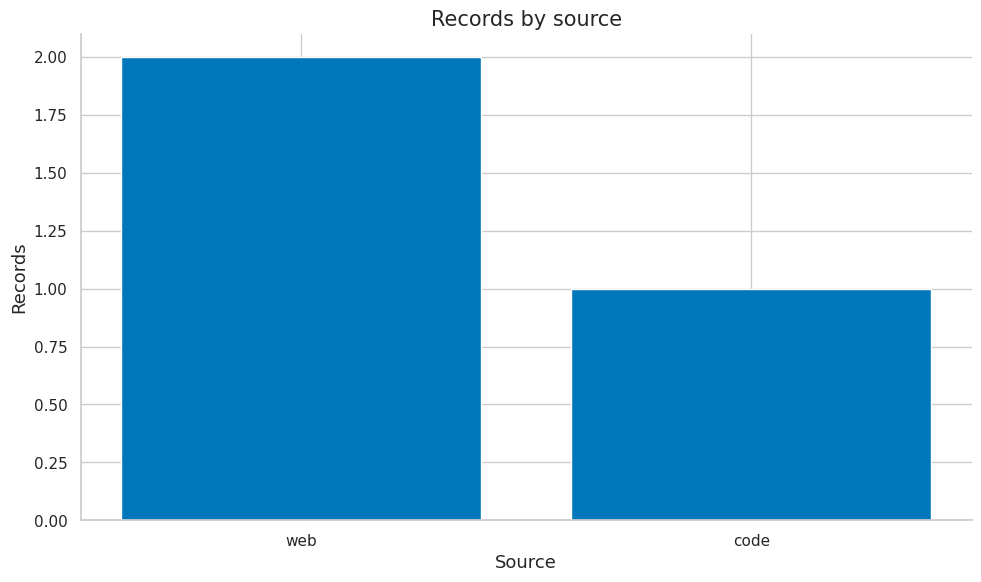
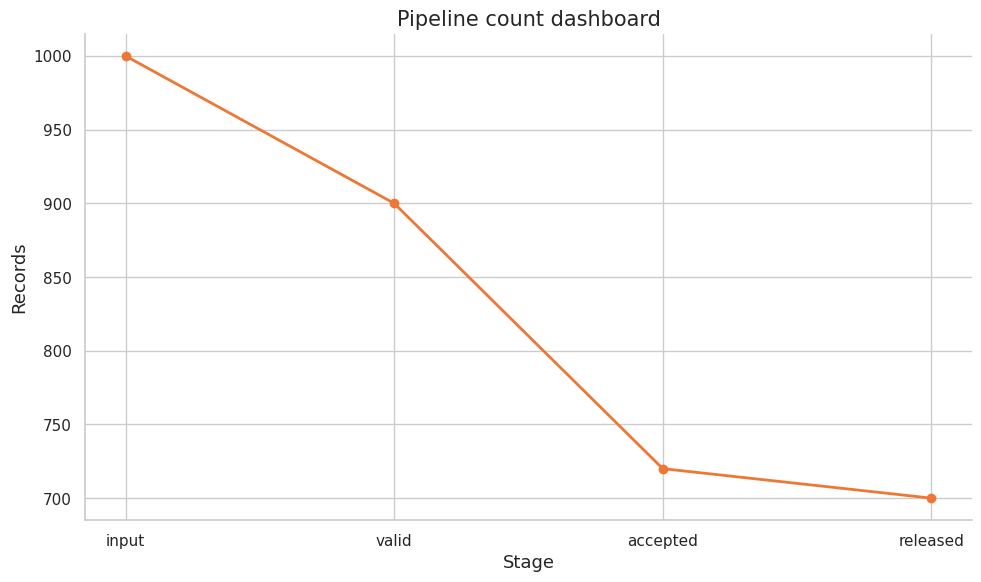

Reproduce these figures in Python, in order.
import numpy as np
import matplotlib.pyplot as plt
import matplotlib as mpl

try:
    import seaborn as sns
    sns.set_theme(style="whitegrid", palette="colorblind")
    HAS_SNS = True
except ImportError:
    plt.style.use("seaborn-v0_8-whitegrid")
    HAS_SNS = False

mpl.rcParams.update({
    "figure.figsize":    (10, 6),
    "figure.dpi":         120,
    "font.size":           13,
    "axes.titlesize":      15,
    "axes.labelsize":      13,
    "xtick.labelsize":     11,
    "ytick.labelsize":     11,
    "legend.fontsize":     11,
    "legend.framealpha":   0.85,
    "lines.linewidth":      2.0,
    "axes.spines.top":     False,
    "axes.spines.right":   False,
    "savefig.bbox":       "tight",
    "savefig.dpi":         150,
})
np.random.seed(42)
print("Plot setup complete.")

import json
import math
import hashlib
import re
from collections import Counter, defaultdict

COLORS = {
    "primary":   "#0077BB",
    "secondary": "#EE7733",
    "tertiary":  "#009988",
    "error":     "#CC3311",
    "neutral":   "#555555",
    "highlight": "#EE3377",
}

def stable_hash(value):
    if not isinstance(value, str):
        value = json.dumps(value, sort_keys=True, ensure_ascii=False)
    return hashlib.sha256(value.encode("utf-8")).hexdigest()

def token_count(text):
    return len(re.findall(r"\S+", text))

def check_true(name, condition):
    ok = bool(condition)
    print(f"{'PASS' if ok else 'FAIL'} - {name}")
    return ok

def check_close(name, value, expected, tol=1e-6):
    ok = np.allclose(value, expected, atol=tol, rtol=tol)
    print(f"{'PASS' if ok else 'FAIL'} - {name}: value={value}, expected={expected}")
    return ok

def normalize_text(text):
    text = text.replace("\r\n", "\n").replace("\r", "\n")
    text = re.sub(r"[ \t]+", " ", text)
    return text.strip()

def shingle(text, n=5):
    toks = re.findall(r"\w+", text.lower())
    return {" ".join(toks[i:i+n]) for i in range(max(0, len(toks)-n+1))}

def jaccard(a, b):
    return len(a & b) / max(1, len(a | b))

print("Pipeline helpers ready.")

records = [
    {"id": "a", "text": "clean educational text about linear algebra", "source": "web", "license": "cc"},
    {"id": "b", "text": "code example def add(a, b): return a + b", "source": "code", "license": "mit"},
    {"id": "c", "text": "short", "source": "web", "license": "unknown"},
]
print("record count", len(records))
print("token counts", [token_count(r["text"]) for r in records])
check_true("all records have text", all("text" in r for r in records))

ids = [stable_hash({"text": r["text"], "source": r["source"]})[:12] for r in records]
print("stable ids", ids)
check_true("ids are unique", len(set(ids)) == len(ids))

lengths = np.array([token_count(r["text"]) for r in records])
accepted = lengths >= 4
rate = accepted.mean()
token_rate = lengths[accepted].sum() / lengths.sum()
print("document acceptance", rate)
print("token acceptance", token_rate)
check_true("token and document rates can differ", abs(rate - token_rate) > 0)

source_counts = Counter(r["source"] for r in records)
fig, ax = plt.subplots()
ax.bar(list(source_counts), list(source_counts.values()), color=COLORS["primary"])
ax.set_title("Records by source")
ax.set_xlabel("Source")
ax.set_ylabel("Records")
fig.tight_layout()
plt.show()
print("source counts", dict(source_counts))

domains = ["web", "code", "books"]
alpha = np.array([0.5, 0.3, 0.2])
draws = np.random.choice(domains, size=1000, p=alpha)
freq = Counter(draws)
print(freq)
check_true("all domains sampled", set(freq) == set(domains))

def split_for_id(identifier):
    bucket = int(stable_hash(identifier), 16) % 100
    return "train" if bucket < 90 else "validation" if bucket < 95 else "test"
splits = [split_for_id(r["id"]) for r in records]
print(splits)
check_true("split assigned for each record", len(splits) == len(records))

lengths = [3, 5, 4, 7, 2]
capacity = 8
packs, current = [], []
used = 0
for length in lengths:
    if used + length > capacity:
        packs.append(current); current = []; used = 0
    current.append(length); used += length
packs.append(current)
print("packs", packs)
check_true("each pack within capacity", all(sum(p) <= capacity for p in packs))

manifest = {"web": 5000, "code": 3000, "books": 2000}
total = sum(manifest.values())
proportions = {k: v / total for k, v in manifest.items()}
print(proportions)
check_close("proportions sum to one", sum(proportions.values()), 1.0)

tok = np.array([token_count(r["text"]) for r in records])
weights = tok / tok.sum()
print("token weights", np.round(weights, 3))
check_close("token weights sum", weights.sum(), 1.0)

np.random.seed(42)
a = np.random.choice(10, size=5)
np.random.seed(42)
b = np.random.choice(10, size=5)
print(a, b)
check_true("seed reproduces sample", np.array_equal(a, b))

stages = ["input", "valid", "accepted", "released"]
counts = np.array([1000, 900, 720, 700])
fig, ax = plt.subplots()
ax.plot(stages, counts, marker="o", color=COLORS["secondary"])
ax.set_title("Pipeline count dashboard")
ax.set_xlabel("Stage")
ax.set_ylabel("Records")
fig.tight_layout()
plt.show()
print(dict(zip(stages, counts)))

values = np.array([11, 12, 13], dtype=float)
mean = values.mean()
print("audit values", values, "mean", mean)
check_true("mean finite", np.isfinite(mean))

values = np.array([12, 13, 14], dtype=float)
mean = values.mean()
print("audit values", values, "mean", mean)
check_true("mean finite", np.isfinite(mean))

values = np.array([13, 14, 15], dtype=float)
mean = values.mean()
print("audit values", values, "mean", mean)
check_true("mean finite", np.isfinite(mean))

values = np.array([14, 15, 16], dtype=float)
mean = values.mean()
print("audit values", values, "mean", mean)
check_true("mean finite", np.isfinite(mean))

values = np.array([15, 16, 17], dtype=float)
mean = values.mean()
print("audit values", values, "mean", mean)
check_true("mean finite", np.isfinite(mean))

values = np.array([16, 17, 18], dtype=float)
mean = values.mean()
print("audit values", values, "mean", mean)
check_true("mean finite", np.isfinite(mean))

values = np.array([17, 18, 19], dtype=float)
mean = values.mean()
print("audit values", values, "mean", mean)
check_true("mean finite", np.isfinite(mean))

values = np.array([18, 19, 20], dtype=float)
mean = values.mean()
print("audit values", values, "mean", mean)
check_true("mean finite", np.isfinite(mean))

values = np.array([19, 20, 21], dtype=float)
mean = values.mean()
print("audit values", values, "mean", mean)
check_true("mean finite", np.isfinite(mean))

values = np.array([20, 21, 22], dtype=float)
mean = values.mean()
print("audit values", values, "mean", mean)
check_true("mean finite", np.isfinite(mean))

values = np.array([21, 22, 23], dtype=float)
mean = values.mean()
print("audit values", values, "mean", mean)
check_true("mean finite", np.isfinite(mean))

values = np.array([22, 23, 24], dtype=float)
mean = values.mean()
print("audit values", values, "mean", mean)
check_true("mean finite", np.isfinite(mean))

values = np.array([23, 24, 25], dtype=float)
mean = values.mean()
print("audit values", values, "mean", mean)
check_true("mean finite", np.isfinite(mean))

values = np.array([24, 25, 26], dtype=float)
mean = values.mean()
print("audit values", values, "mean", mean)
check_true("mean finite", np.isfinite(mean))
